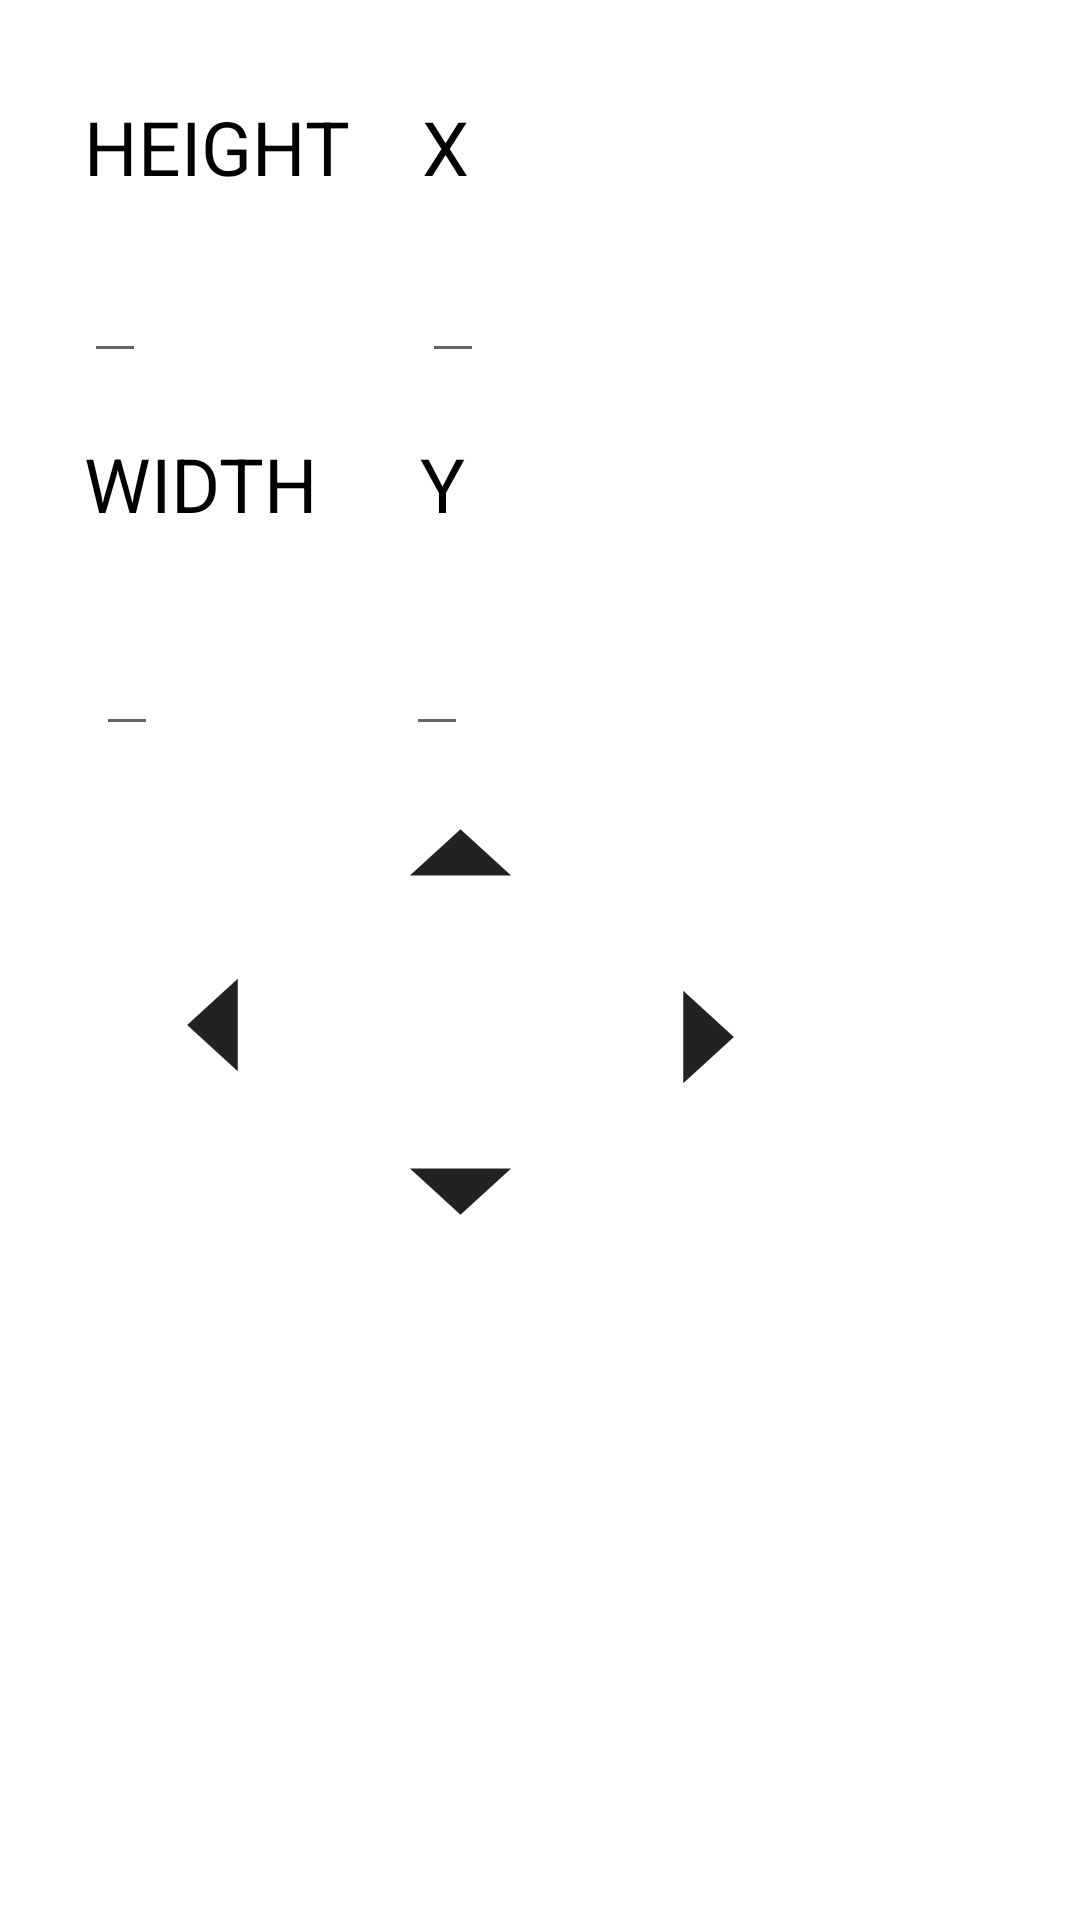

Android layout source for this screen:
<!-- AndroidManifest.xml: application theme Theme.EditorPage -->
<!-- res/layout/dialog.xml -->
<?xml version="1.0" encoding="utf-8"?>
<androidx.constraintlayout.widget.ConstraintLayout
    xmlns:android="http://schemas.android.com/apk/res/android"
    xmlns:app="http://schemas.android.com/apk/res-auto"
    xmlns:tools="http://schemas.android.com/tools"
    android:layout_width="match_parent"
    android:layout_height="wrap_content"

    app:layout_constraintBottom_toBottomOf="parent"

    app:layout_constraintEnd_toEndOf="parent">


    <EditText
        android:id="@+id/y_coordinate"
        android:layout_width="wrap_content"
        android:layout_height="wrap_content"
        android:singleLine="true"
        android:textColor="@color/purple_700"
        android:textSize="25dp"
        android:inputType="numberDecimal"
        app:layout_constraintBottom_toBottomOf="parent"
        app:layout_constraintEnd_toEndOf="parent"
        app:layout_constraintHorizontal_bias="0.125"
        app:layout_constraintStart_toEndOf="@+id/textwidth"
        app:layout_constraintTop_toTopOf="@+id/width"
        app:layout_constraintVertical_bias="0.0" />

    <EditText
        android:id="@+id/width"
        android:layout_width="wrap_content"
        android:layout_height="wrap_content"
        android:layout_marginStart="4dp"
        android:layout_marginTop="20dp"
        android:inputType="number"


        android:singleLine="true"
        android:textColor="@color/purple_700"

        android:textSize="25dp"
        app:layout_constraintStart_toStartOf="@+id/textheight"
        app:layout_constraintTop_toBottomOf="@+id/textwidth" />

    <TextView
        android:id="@+id/ycoordinate"
        android:layout_width="wrap_content"
        android:layout_height="wrap_content"
        android:layout_marginStart="32dp"
        android:text="Y"
        android:textColor="@color/black"
        android:textSize="25dp"
        app:layout_constraintBottom_toBottomOf="@+id/textwidth"
        app:layout_constraintEnd_toEndOf="@+id/xcoordinate"
        app:layout_constraintStart_toEndOf="@+id/textwidth"
        app:layout_constraintTop_toTopOf="@+id/textwidth" />

    <TextView
        android:id="@+id/textwidth"
        android:layout_width="wrap_content"
        android:layout_height="wrap_content"
        android:layout_marginStart="28dp"
        android:layout_marginTop="20dp"
        android:text="WIDTH"
        android:textColor="@color/black"
        android:textSize="25dp"
        app:layout_constraintStart_toStartOf="parent"
        app:layout_constraintTop_toBottomOf="@+id/height" />

    <TextView
        android:id="@+id/textheight"
        android:layout_width="wrap_content"
        android:layout_height="wrap_content"
        android:layout_marginStart="28dp"
        android:layout_marginTop="32dp"
        android:text="HEIGHT"
        android:textColor="@color/black"
        android:textSize="25dp"
        app:layout_constraintStart_toStartOf="parent"
        app:layout_constraintTop_toTopOf="parent" />

    <TextView
        android:id="@+id/xcoordinate"
        android:layout_width="wrap_content"
        android:layout_height="wrap_content"
        android:layout_marginStart="24dp"
        android:text="X"
        android:textColor="@color/black"
        android:textSize="25dp"
        app:layout_constraintBottom_toBottomOf="@+id/textheight"
        app:layout_constraintStart_toEndOf="@+id/textheight"
        app:layout_constraintTop_toTopOf="@+id/textheight" />

    <EditText
        android:id="@+id/height"
        android:layout_width="wrap_content"
        android:layout_height="wrap_content"
        android:layout_marginTop="8dp"
        android:singleLine="true"
        android:textSize="25dp"

        android:inputType="number"
        android:textColor="@color/purple_700"
        app:layout_constraintStart_toStartOf="@+id/textheight"
        app:layout_constraintTop_toBottomOf="@+id/textheight" />

    <EditText
        android:id="@+id/x_coordinate"
        android:layout_width="wrap_content"
        android:layout_height="wrap_content"
        android:singleLine="true"
        android:textColor="@color/purple_700"
        android:textSize="25dp"


    android:inputType="numberDecimal"
        app:layout_constraintBottom_toBottomOf="@+id/height"
        app:layout_constraintStart_toStartOf="@+id/xcoordinate"
        app:layout_constraintTop_toTopOf="@+id/height"
        app:layout_constraintVertical_bias="0.0" />


    <Button
        android:id="@+id/left_btn"
        android:layout_width="81dp"
        android:layout_height="74dp"
        android:layout_gravity="center"
        android:layout_marginTop="56dp"
        android:background="@drawable/ic_baseline_arrow_left_24"
        app:layout_constraintEnd_toStartOf="@+id/up_btn"
        app:layout_constraintHorizontal_bias="0.0"
        app:layout_constraintStart_toStartOf="@+id/width"
        app:layout_constraintTop_toBottomOf="@+id/width" />

    <Button
        android:id="@+id/up_btn"
        android:layout_width="81dp"
        android:layout_height="74dp"
        android:background="@drawable/ic_baseline_arrow_drop_up_24"
        app:layout_constraintBottom_toTopOf="@+id/down_btn"
        app:layout_constraintTop_toBottomOf="@+id/width"
        app:layout_constraintStart_toEndOf="@+id/left_btn"
        tools:layout_editor_absoluteX="97dp" />

    <Button
        android:id="@+id/right_btn"
        android:layout_width="81dp"
        android:layout_height="74dp"
        android:layout_gravity="center"
        android:layout_marginTop="4dp"
        android:background="@drawable/ic_baseline_arrow_right_24"
        app:layout_constraintStart_toEndOf="@+id/up_btn"
        app:layout_constraintTop_toTopOf="@+id/left_btn" />

    <Button
        android:id="@+id/down_btn"
        android:layout_width="81dp"
        android:layout_height="74dp"
        android:layout_marginTop="36dp"
        android:background="@drawable/ic_baseline_arrow_drop_down_24"
        app:layout_constraintEnd_toEndOf="@+id/up_btn"
        app:layout_constraintHorizontal_bias="1.0"
        app:layout_constraintStart_toEndOf="@+id/left_btn"
        app:layout_constraintTop_toBottomOf="@+id/up_btn" />





</androidx.constraintlayout.widget.ConstraintLayout>
<!-- resources referenced by this layout -->
<resources>
  <!-- drawable ic_baseline_arrow_drop_down_24 (drawable) -->
  <vector android:alpha="0.95" android:height="24dp"
      android:tint="#161617" android:viewportHeight="24"
      android:viewportWidth="24" android:width="24dp" xmlns:android="http://schemas.android.com/apk/res/android">
      <path android:fillColor="@android:color/white" android:pathData="M7,10l5,5 5,-5z"/>
  </vector>
  <!-- drawable ic_baseline_arrow_drop_up_24 (drawable) -->
  <vector android:alpha="0.95" android:height="24dp"
      android:tint="#161617" android:viewportHeight="24"
      android:viewportWidth="24" android:width="24dp" xmlns:android="http://schemas.android.com/apk/res/android">
      <path android:fillColor="@android:color/white" android:pathData="M7,14l5,-5 5,5z"/>
  </vector>
  <!-- drawable ic_baseline_arrow_left_24 (drawable) -->
  <vector android:alpha="0.95" android:autoMirrored="true"
      android:height="24dp" android:tint="#161617"
      android:viewportHeight="24" android:viewportWidth="24"
      android:width="24dp" xmlns:android="http://schemas.android.com/apk/res/android">
      <path android:fillColor="@android:color/white" android:pathData="M14,7l-5,5 5,5V7z"/>
  </vector>
  <!-- drawable ic_baseline_arrow_right_24 (drawable) -->
  <vector android:alpha="0.95" android:autoMirrored="true"
      android:height="24dp" android:tint="#161617"
      android:viewportHeight="24" android:viewportWidth="24"
      android:width="24dp" xmlns:android="http://schemas.android.com/apk/res/android">
      <path android:fillColor="@android:color/white" android:pathData="M10,17l5,-5 -5,-5v10z"/>
  </vector>
  <style name="Theme.EditorPage" parent="Theme.MaterialComponents.DayNight.DarkActionBar">
          
          <item name="colorPrimary">@color/purple_500</item>
          <item name="colorPrimaryVariant">@color/purple_700</item>
          <item name="colorOnPrimary">@color/white</item>
          
          <item name="colorSecondary">@color/teal_200</item>
          <item name="colorSecondaryVariant">@color/teal_700</item>
          <item name="colorOnSecondary">@color/black</item>
          
          <item name="android:statusBarColor">?attr/colorPrimaryVariant</item>
          
      </style>
  <!-- not gathered from this repository: default colours our renderer supplied (Android Studio template values) -->
  <color name="purple_500">#FF6200EE</color>
  <color name="purple_700">#FF3700B3</color>
  <color name="teal_200">#FF03DAC5</color>
  <color name="teal_700">#FF018786</color>
  <color name="black">#FF000000</color>
  <color name="white">#FFFFFFFF</color>
</resources>
